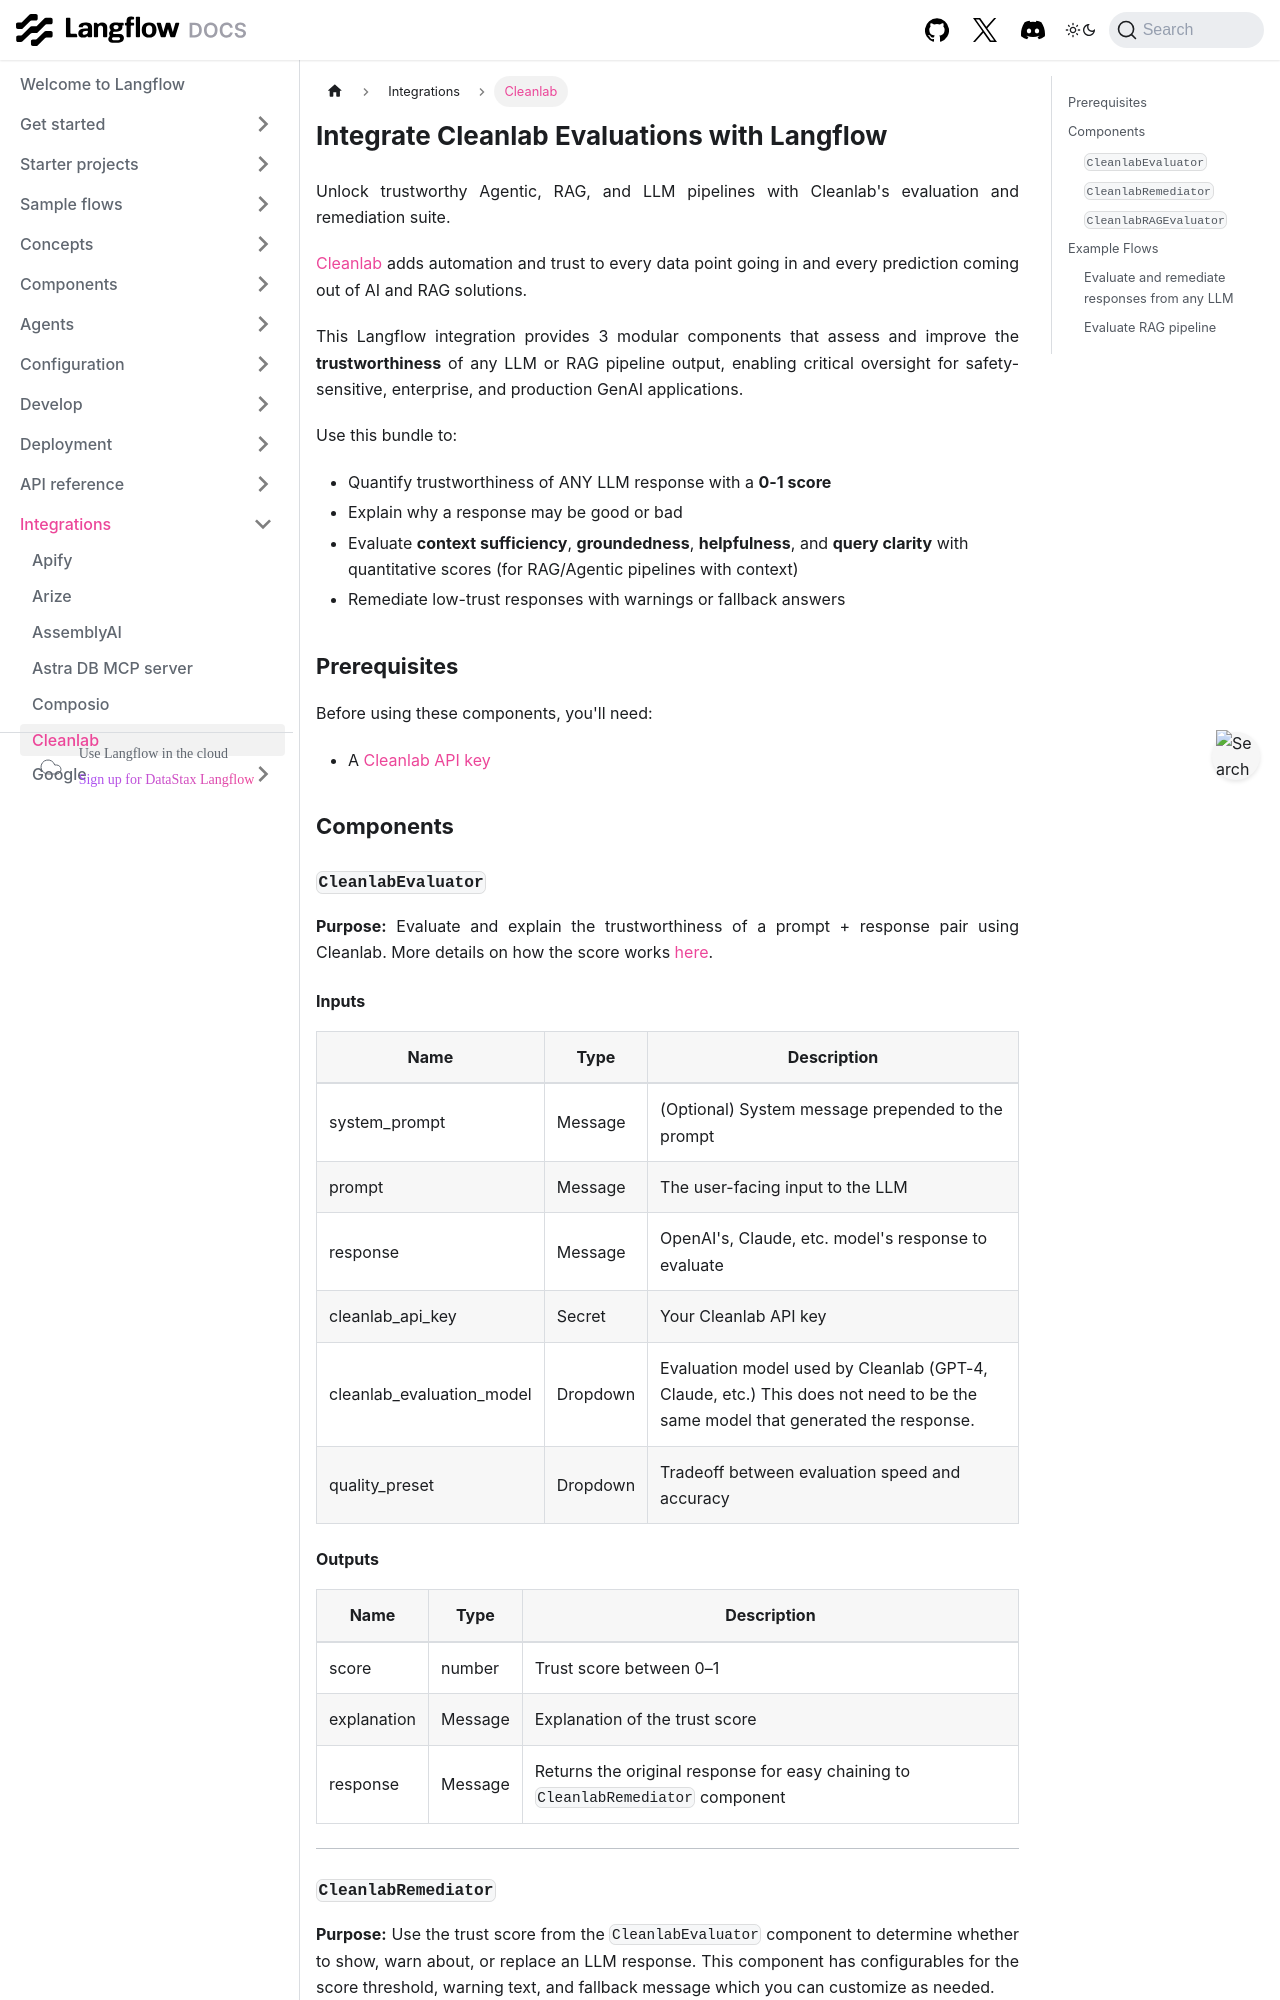

repository: vasceannie/langflow · page: integrations-cleanlab.html · generator: docusaurus

---
title: Integrate Cleanlab Evaluations with Langflow
slug: /integrations-cleanlab
---

Unlock trustworthy Agentic, RAG, and LLM pipelines with Cleanlab's evaluation and remediation suite.

[Cleanlab](https://www.cleanlab.ai/) adds automation and trust to every data point going in and every prediction coming out of AI and RAG solutions.

This Langflow integration provides 3 modular components that assess and improve the **trustworthiness** of any LLM or RAG pipeline output, enabling critical oversight for safety-sensitive, enterprise, and production GenAI applications.

Use this bundle to:
- Quantify trustworthiness of ANY LLM response with a **0-1 score**
- Explain why a response may be good or bad
- Evaluate **context sufficiency**, **groundedness**, **helpfulness**, and **query clarity** with quantitative scores (for RAG/Agentic pipelines with context)
- Remediate low-trust responses with warnings or fallback answers

## Prerequisites

Before using these components, you'll need:

- A [Cleanlab API key](https://tlm.cleanlab.ai/)


## Components

### `CleanlabEvaluator`

**Purpose:** Evaluate and explain the trustworthiness of a prompt + response pair using Cleanlab. More details on how the score works [here](https://help.cleanlab.ai/tlm/).

#### Inputs

| Name                  | Type       | Description                                                         |
|-----------------------|------------|---------------------------------------------------------------------|
| system_prompt         | Message    | (Optional) System message prepended to the prompt                   |
| prompt                | Message    | The user-facing input to the LLM                                    |
| response              | Message    | OpenAI's, Claude, etc. model's response to evaluate                 |
| cleanlab_api_key               | Secret     | Your Cleanlab API key                                               |
| cleanlab_evaluation_model                 | Dropdown   | Evaluation model used by Cleanlab (GPT-4, Claude, etc.) This does not need to be the same model that generated the response.                               |
| quality_preset        | Dropdown   | Tradeoff between evaluation speed and accuracy                      |
